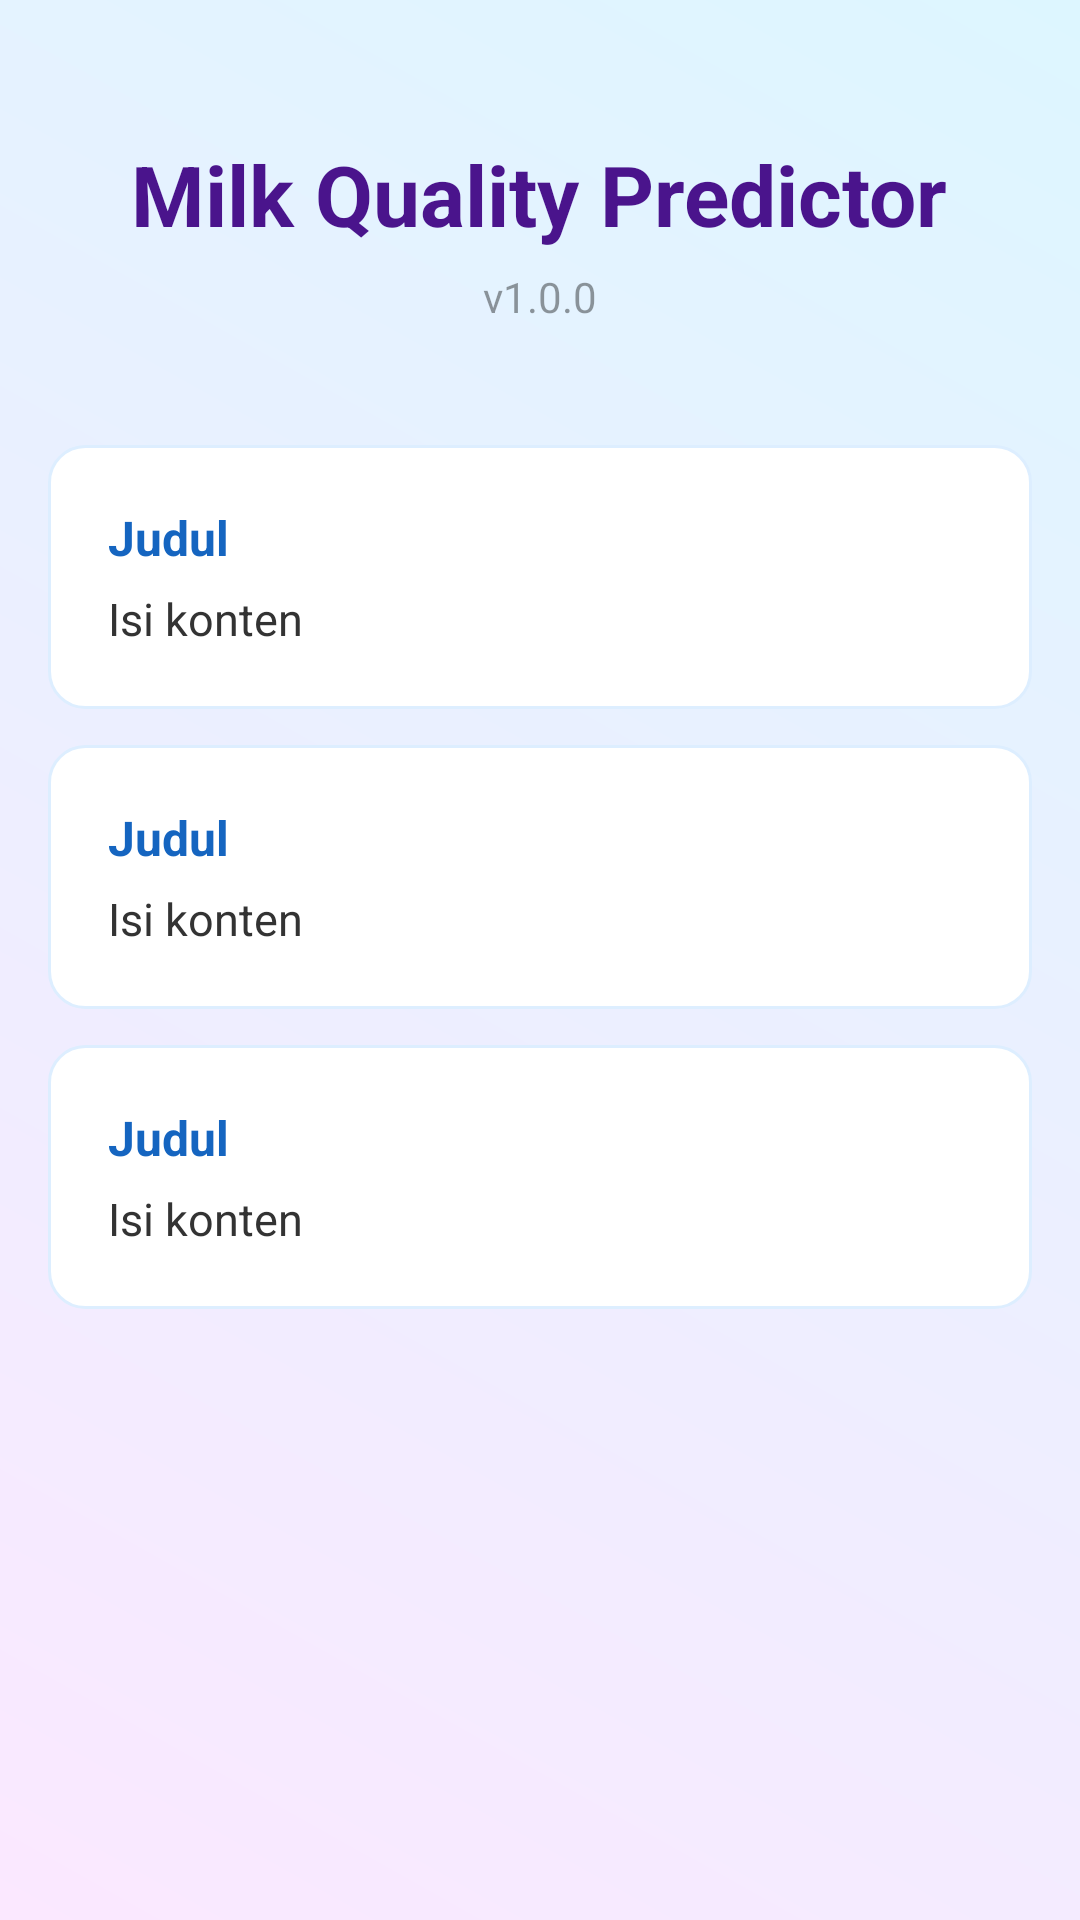

Write the Android layout XML for this screen, with the resource values it uses.
<!-- AndroidManifest.xml: application theme Theme.Milkqualityprediction -->
<!-- res/layout/fragment_info.xml -->
<?xml version="1.0" encoding="utf-8"?>
<RelativeLayout xmlns:android="http://schemas.android.com/apk/res/android"
    android:id="@+id/main"
    android:layout_width="match_parent"
    android:layout_height="match_parent"
    android:background="@drawable/bg_gradient_milk"
    android:padding="16dp">

    <ImageButton
        android:id="@+id/btnBack"
        android:layout_width="40dp"
        android:layout_height="40dp"
        android:layout_alignParentStart="true"
        android:layout_marginTop="24dp"
        android:layout_marginStart="16dp"
        android:background="?attr/selectableItemBackgroundBorderless"
        android:src="@drawable/ic_arrow_back"
        android:tint="#5DADE2"
        android:contentDescription="Kembali" />

    
    <TextView
        android:id="@+id/title"
        android:layout_width="wrap_content"
        android:layout_height="wrap_content"
        android:text="Milk Quality Predictor"
        android:textSize="28sp"
        android:textColor="#4A148C"
        android:textStyle="bold"
        android:layout_centerHorizontal="true"
        android:layout_marginTop="30dp" />

    <TextView
        android:id="@+id/version"
        android:layout_width="wrap_content"
        android:layout_height="wrap_content"
        android:text="v1.0.0"
        android:textColor="#66000000"
        android:textSize="14sp"
        android:layout_below="@id/title"
        android:layout_centerHorizontal="true"
        android:layout_marginTop="6dp" />

    
    <ScrollView
        android:layout_width="match_parent"
        android:layout_height="wrap_content"
        android:layout_below="@id/version"
        android:layout_marginTop="40dp">

        <LinearLayout
            android:layout_width="match_parent"
            android:layout_height="wrap_content"
            android:orientation="vertical"
            android:paddingBottom="24dp">

            <include layout="@layout/item_card"
                android:id="@+id/card_dataset"
                android:layout_marginBottom="12dp" />

            <include layout="@layout/item_card"
                android:id="@+id/card_cara_kerja"
                android:layout_marginBottom="12dp" />

            <include layout="@layout/item_card"
                android:id="@+id/card_pembuat" />
        </LinearLayout>
    </ScrollView>
</RelativeLayout>
<!-- res/layout/item_card.xml (included above) -->
<?xml version="1.0" encoding="utf-8"?>
<LinearLayout xmlns:android="http://schemas.android.com/apk/res/android"
    android:layout_width="match_parent"
    android:layout_height="wrap_content"
    android:background="@drawable/bg_card"
    android:orientation="vertical"
    android:padding="20dp"
    android:layout_marginBottom="12dp">

    <TextView
        android:id="@+id/cardTitle"
        android:layout_width="wrap_content"
        android:layout_height="wrap_content"
        android:text="Judul"
        android:textSize="16sp"
        android:textStyle="bold"
        android:textColor="#1565C0"
        android:layout_marginBottom="6dp" />

    <TextView
        android:id="@+id/cardContent"
        android:layout_width="match_parent"
        android:layout_height="wrap_content"
        android:text="Isi konten"
        android:textSize="15sp"
        android:textColor="#333333"
        android:autoLink="web"
        android:linksClickable="true"/>

    <TextView
        android:id="@+id/terminalOutput"
        android:layout_width="match_parent"
        android:layout_height="wrap_content"
        android:layout_marginTop="12dp"
        android:background="#1E1E1E"
        android:textColor="#C0C0C0"
        android:typeface="monospace"
        android:textSize="14sp"
        android:padding="12dp"
        android:visibility="gone" />


</LinearLayout>
<!-- resources referenced by this layout -->
<resources>
  <!-- drawable bg_card (drawable) -->
  <shape xmlns:android="http://schemas.android.com/apk/res/android">
      <solid android:color="#FFFFFF"/>
      <corners android:radius="12dp"/>
      <padding android:left="10dp" android:right="10dp" android:top="10dp" android:bottom="10dp"/>
      <stroke android:color="#DDEEFF" android:width="1dp"/>
  </shape>
  <!-- drawable bg_gradient_milk (drawable) -->
  <shape xmlns:android="http://schemas.android.com/apk/res/android">
      <gradient
          android:startColor="#FBE8FF"
          android:endColor="#DDF6FF"
          android:angle="45" />
  </shape>
  <style name="Theme.Milkqualityprediction" parent="Base.Theme.Milkqualityprediction" />
  <style name="Base.Theme.Milkqualityprediction" parent="Theme.Material3.DayNight.NoActionBar">
          <item name="android:windowLightStatusBar">true</item>
          <item name="android:statusBarColor">#FFFFFF</item>
      </style>
</resources>
